Run: headless pygame with SDL's dummy video driver; simulated clock (each Clock.tick advances the game by its frame time, no real sleeping); random seed 0; keys injected as events and as key.get_pressed() state; no mouse input.
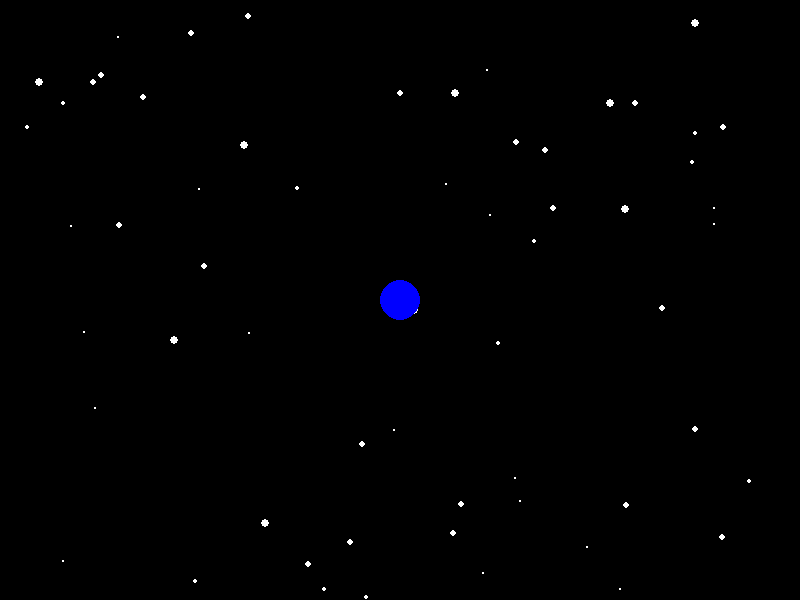
Frame 1 of 4 · flips 1–60 · no input
Frame 2 of 4 · flips 61–180 · tapped SPACE, RETURN · held RIGHT (→), D · screen unchanged from frame 1, image omitted
Frame 3 of 4 · flips 181–300 · held DOWN (↓), S · screen unchanged from frame 2, image omitted
Frame 4 of 4 · flips 301–420 · held LEFT (←), A, UP (↑), W · screen unchanged from frame 3, image omitted

The pygame program that drew these frames:

# -*- coding: utf-8 -*-
"""
Created on Wed May 18 17:13:14 2016

@author: Alexandre Young
"""

import pygame
import random

GRAVCONST= 6.67*(10**(-11)) #em Newton*(Metro quadrado)/(quilos quadrados) 
SCALE= 10**11 #em quilômetros por pixel
TIME_RESOLUTION= 1 #intervalo de tempo, em segundos, em que cada ponto é calculado
WINDOW_HEIGHT= 800
WINDOW_WIDTH= 600

display= pygame.display
draw= pygame.draw
event= pygame.event
current_time= pygame.time.get_ticks
sleep= pygame.time.wait
canvas= pygame.display.set_mode((WINDOW_HEIGHT, WINDOW_WIDTH))
BLACK= (0, 0, 0)
WHITE= (255, 255, 255)
BLUE= (0, 0, 255)
run= True
    
def crunch_pygame_events():
    event.pump()
    list= event.get()
    run= True
    
    for stuff in list:
        if stuff.type == pygame.QUIT:
            run= False
            
    return run
    
class StarDome():

    def __init__(self):
        #generate stars
        starnum= 60
        self.star= []
        
        for num in range(starnum):
            self.star.append( [(random.randint(0, WINDOW_HEIGHT-1), random.randint(0, WINDOW_WIDTH-1)), random.randint(1, 4) ])
    
    def draw(self):
        canvas.fill(BLACK)
        for stup in self.star:
            draw.circle(canvas, WHITE, stup[0], stup[1])
            
    def update(self):
        None

class Cardinal:
    
    def __init__(self, x, y, z):
        self.x= x
        self.y= y
        self.z= z
    
class CenterBody:
    
    def __init__(self, mass, radius):
        #Por definição, o corpo central está nos pontos (0, 0, 0) do sistema
        #Como consequência da primeira afirmação, sua velocidade em qualquer eixo
        #   sempre é zero
        #massa é dada em quilos
        
        self.position= Cardinal(0, 0, 0)
        self.speed= Cardinal(0, 0, 0)
        self.mass= mass
        self.radius= radius
        
        self.celestial_neighbor= []
        
    def draw(self):
        #draw.circle(canvas, BLUE, (WINDOW_HEIGHT//2, WINDOW_WIDTH//2), int(self.radius/SCALE))
        draw.circle(canvas, BLUE, (WINDOW_HEIGHT//2, WINDOW_WIDTH//2), 20)
        
    def update(self):
        None
    
class OrbitalBody:
    
    def __init__(self, distance, speed, mass, radius):
        #distance é dada em metros
        #speed em metros por segundo
        #mass em quilos
        
        self.position= Cardinal(distance, 0, 0)
        self.speed= Cardinal(0, speed, 0)
        self.mass= mass
        self.radius= radius
        
        self.celestial_neighbor= []
    
    def update(self):
        self.update_position()
        self.update_speed()
    
    def update_position(self):
        
        self.position.x+= self.speed.x*TIME_RESOLUTION
        self.position.y+= self.speed.y*TIME_RESOLUTION
        self.position.z+= self.speed.z*TIME_RESOLUTION
        
    def update_speed(self):        
        
        for celestial_body in self.celestial_neighbor:
            
            partial= (GRAVCONST*celestial_body.mass)
            
            if self.position.x > 0: 
                self.speed.x-= partial/(self.position.x**2)*TIME_RESOLUTION
            elif self.position.x < 0:
                self.speed.x+= partial/(self.position.x**2)*TIME_RESOLUTION
                
            if self.position.y > 0:
                self.speed.y-= partial/(self.position.y**2)*TIME_RESOLUTION
            elif self.position.y < 0:
                self.position.y+= partial/(self.position.y**2)*TIME_RESOLUTION
            #self.speed_z= partial/(self.distance_z**2)*time_lapse
                
            print ("DEBUG: "+str(partial/(self.position.y**2)*TIME_RESOLUTION))
            #print ("DEBUG: "+str(self.speed_y))
        
    def add_neighbor(self, celestial_body):
        
        self.celestial_neighbor.append(celestial_body)
        
    def draw(self):
        #draw.circle(canvas, WHITE, (int(WINDOW_HEIGHT//2+self.distance_x/SCALE), int(WINDOW_WIDTH//2+self.distance_y/SCALE)), int(self.radius/SCALE))
        draw.circle(canvas, WHITE, (int(WINDOW_HEIGHT//2+self.position.x/SCALE), int(WINDOW_WIDTH//2+self.position.y/SCALE)), 20)
        print(self.position.x)
        print(self.position.y)
        print("~~~")
#

center= CenterBody(1.98855*(10**30), 695700*(10**3)) #dados referentes ao Sol
#orbital= OrbitalBody(405400*(10**3), 959.583333333333333333333, 7.342* (10**22)) #dados referentes à lua
orbital= OrbitalBody(816.04*(10**9), 12.44*(10**3), 1.8986*(10**27), 69911*(10**3)) #dados referentes à jupiter
orbital.add_neighbor(center)
dome= StarDome()
#--MAIN LOOP--
while run:
    sleep( 100)
    
    run= crunch_pygame_events()
    
    #update things
    dome.update()
    center.update()
    orbital.update()
    
    #draw things
    dome.draw()
    center.draw()
    orbital.draw()
    
    display.flip()
